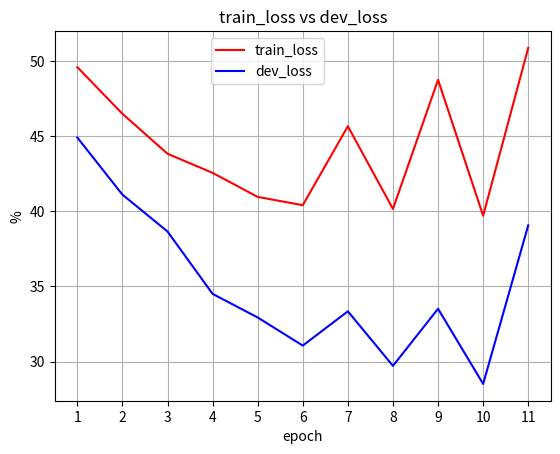

Python code for this plot:
# -*- coding: utf-8 -*-
# @Time    : 2019-05-23 15:46
# @Author  : MarsDidi
# @Email   : xiatianci_i@didiglobal.com
# @File    : plot.py

import matplotlib.pyplot as plt


x3 = [1, 2, 3, 4, 5, 6, 7, 8, 9, 10,11]
y3=[49.58,46.48,43.82,42.55,40.95,40.40,45.65,40.15,48.74,39.70,50.86]

x4 = [1, 2, 3, 4, 5, 6, 7, 8, 9, 10,11]
y4=[44.90,41.10,38.65,34.50,32.93,31.06,33.34,29.71,33.51,28.51,39.06]

group_labels = ['1', '2','3','4','5','6','7','8','9','10','11']

plt.title('train_loss vs dev_loss')
plt.xlabel('epoch')
plt.ylabel('%')


plt.plot(x3, y3,'r', label='train_loss')
plt.plot(x4, y4,'b',label='dev_loss')

plt.xticks(x3, group_labels, rotation=0)

plt.legend(bbox_to_anchor=[0.3, 1])
plt.grid()
plt.show()
